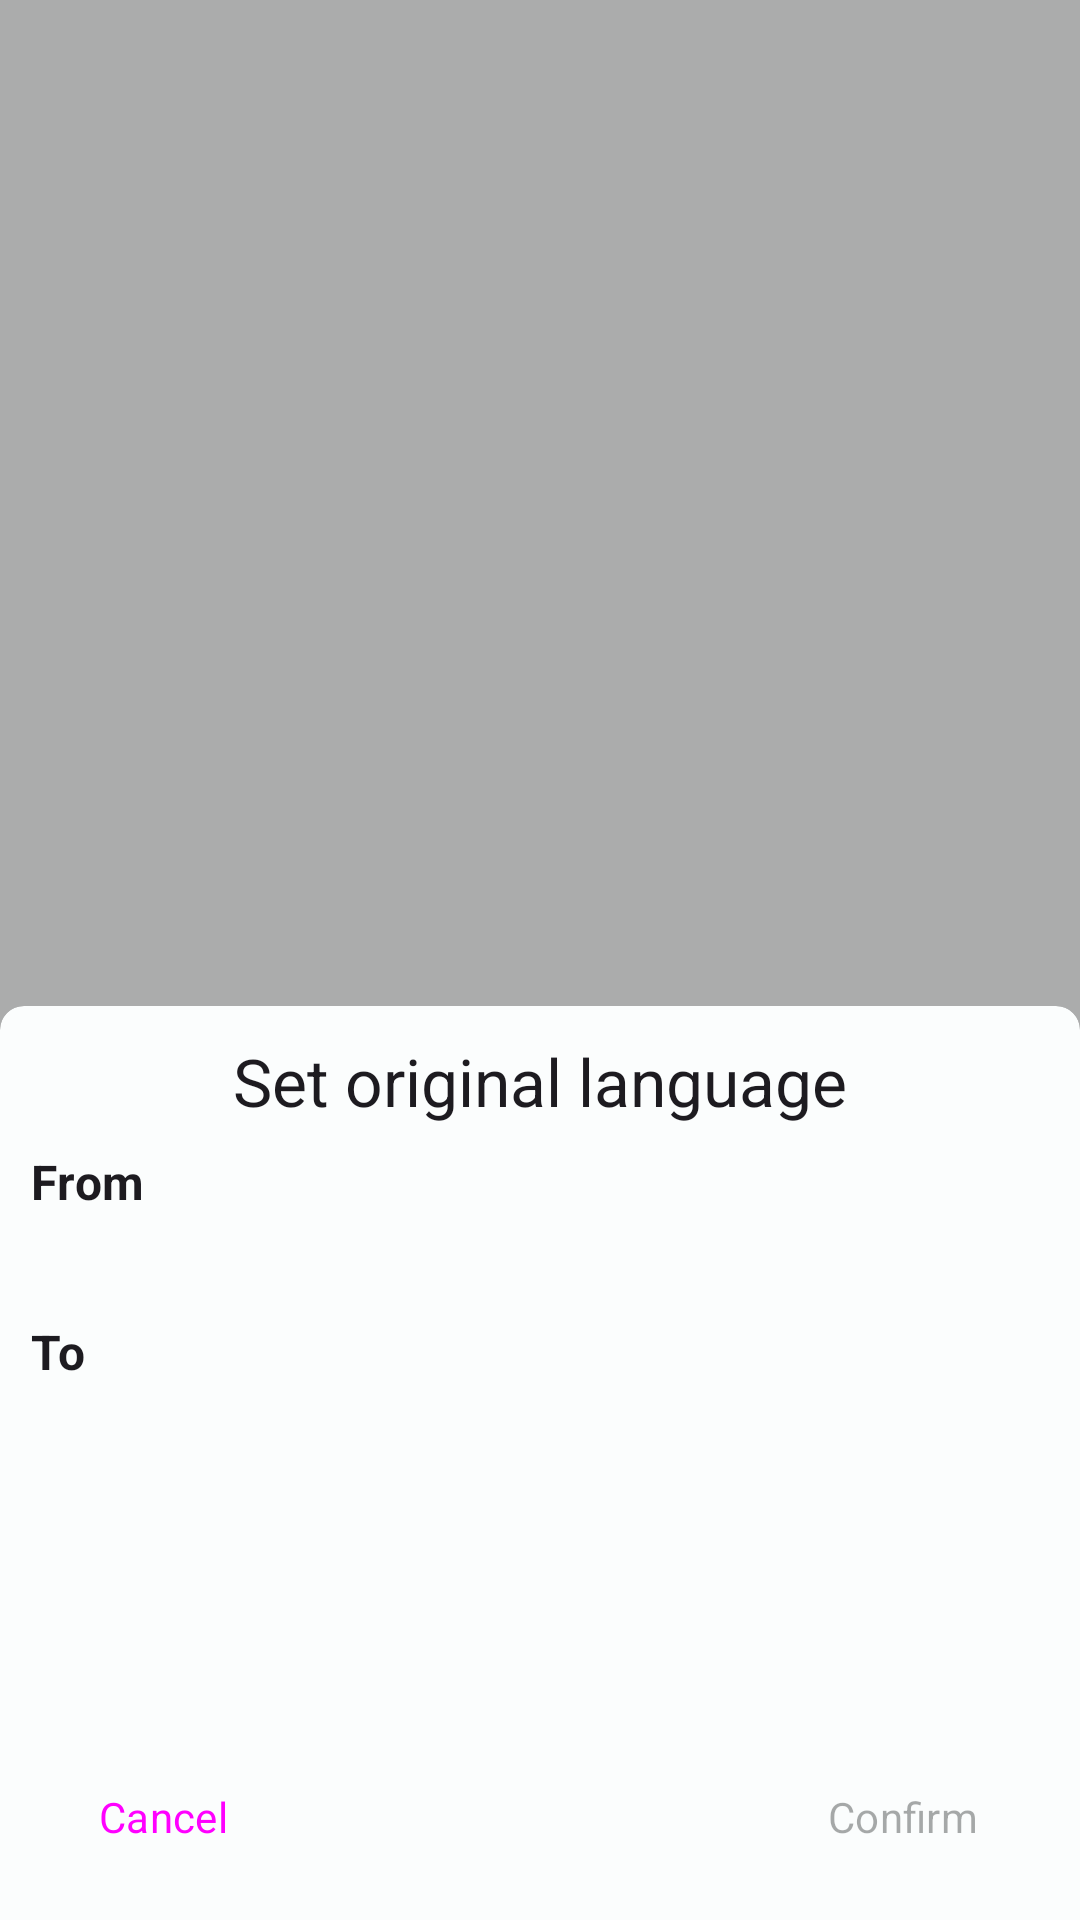

Reconstruct the res/layout file that produces this screen, plus the resources it refers to.
<!-- AndroidManifest.xml: application theme Theme.ETranslation -->
<!-- res/layout/controller_dashboard_override_language.xml -->
<?xml version="1.0" encoding="utf-8"?>
<androidx.coordinatorlayout.widget.CoordinatorLayout xmlns:android="http://schemas.android.com/apk/res/android"
    xmlns:app="http://schemas.android.com/apk/res-auto"
    xmlns:tools="http://schemas.android.com/tools"
    android:id="@+id/coordinator"
    android:layout_width="match_parent"
    android:layout_height="match_parent">

    <View
        android:id="@+id/scrim"
        android:layout_width="match_parent"
        android:layout_height="match_parent"
        android:background="?scrimBackground" />

    <com.google.android.material.card.MaterialCardView
        android:id="@+id/bottom_sheet"
        style="?materialCardViewFilledStyle"
        android:layout_width="match_parent"
        android:layout_height="wrap_content"
        app:behavior_hideable="true"
        app:layout_behavior="com.google.android.material.bottomsheet.BottomSheetBehavior"
        app:shapeAppearance="@style/ShapeAppearance.ETranslation.BottomSheet">

        <androidx.constraintlayout.widget.ConstraintLayout
            android:layout_width="match_parent"
            android:layout_height="wrap_content"
            android:clickable="true"
            android:focusable="true"
            android:minHeight="300dp"
            android:padding="8dp">

            <TextView
                android:id="@+id/title"
                style="?textAppearanceTitleLarge"
                android:layout_width="wrap_content"
                android:layout_height="wrap_content"
                android:text="@string/controller_dashboard_override_language_title"
                app:layout_constraintEnd_toEndOf="parent"
                app:layout_constraintStart_toStartOf="parent"
                app:layout_constraintTop_toTopOf="parent" />

            <TextView
                android:id="@+id/from_label"
                style="?textAppearanceTitleMedium"
                android:layout_width="wrap_content"
                android:layout_height="wrap_content"
                android:layout_marginTop="8dp"
                android:text="@string/controller_dashboard_override_language_title_from"
                android:textStyle="bold"
                app:layout_constraintStart_toStartOf="parent"
                app:layout_constraintTop_toBottomOf="@id/title" />

            <TextView
                android:id="@+id/from_flags"
                android:layout_width="wrap_content"
                android:layout_height="wrap_content"
                app:layout_constraintStart_toStartOf="parent"
                app:layout_constraintTop_toBottomOf="@id/from_label"
                tools:text="🇺🇸" />

            <TextView
                android:id="@+id/source_text_view"
                style="?textAppearanceBodyMedium"
                android:layout_width="wrap_content"
                android:layout_height="wrap_content"
                android:layout_marginTop="2dp"
                android:visibility="gone"
                app:layout_constraintStart_toStartOf="parent"
                app:layout_constraintTop_toBottomOf="@id/from_flags"
                tools:text="* assumed from device"
                tools:visibility="visible" />

            <TextView
                android:id="@+id/to_chip_group_label"
                style="?textAppearanceTitleMedium"
                android:layout_width="wrap_content"
                android:layout_height="wrap_content"
                android:layout_marginTop="16dp"
                android:text="@string/controller_dashboard_override_language_title_to"
                android:textStyle="bold"
                app:layout_constraintStart_toStartOf="parent"
                app:layout_constraintTop_toBottomOf="@id/source_text_view" />

            <com.google.android.material.chip.ChipGroup
                android:id="@+id/to_chip_group"
                android:layout_width="wrap_content"
                android:layout_height="wrap_content"
                app:layout_constraintStart_toStartOf="parent"
                app:layout_constraintTop_toBottomOf="@id/to_chip_group_label"
                app:selectionRequired="true"
                app:singleSelection="true" />

            <TextView
                android:id="@+id/warning_text_view"
                style="?textAppearanceBodyMedium"
                android:layout_width="wrap_content"
                android:layout_height="wrap_content"
                android:layout_marginTop="2dp"
                android:visibility="gone"
                app:layout_constraintStart_toStartOf="parent"
                app:layout_constraintTop_toBottomOf="@id/to_chip_group"
                tools:text="⚠\uFE0F watch out"
                tools:visibility="visible" />

            <Button
                android:id="@+id/override_button"
                style="@style/Widget.Material3.Button.TonalButton"
                android:layout_width="wrap_content"
                android:layout_height="wrap_content"
                android:layout_marginTop="4dp"
                android:backgroundTint="?colorTertiaryContainer"
                android:enabled="false"
                android:text="@string/controller_dashboard_override_language_button_override"
                app:layout_constraintBottom_toBottomOf="parent"
                app:layout_constraintEnd_toEndOf="parent" />


            <Button
                android:id="@+id/cancel_button"
                style="@style/Widget.Material3.Button.TextButton"
                android:layout_width="wrap_content"
                android:layout_height="wrap_content"
                android:text="@string/controller_dashboard_override_language_button_cancel"
                app:layout_constraintBottom_toBottomOf="parent"
                app:layout_constraintStart_toStartOf="parent" />

        </androidx.constraintlayout.widget.ConstraintLayout>
    </com.google.android.material.card.MaterialCardView>

</androidx.coordinatorlayout.widget.CoordinatorLayout>
<!-- resources referenced by this layout -->
<resources>
  <string name="controller_dashboard_override_language_button_cancel">Cancel</string>
  <string name="controller_dashboard_override_language_button_override">Confirm</string>
  <string name="controller_dashboard_override_language_title">Set original language</string>
  <string name="controller_dashboard_override_language_title_from">From</string>
  <string name="controller_dashboard_override_language_title_to">To</string>
  <color name="md_theme_light_primary">#006973</color>
  <color name="md_theme_light_onPrimary">#FFFFFF</color>
  <color name="md_theme_light_primaryContainer">#85F3FF</color>
  <color name="md_theme_light_onPrimaryContainer">#001F23</color>
  <color name="md_theme_light_secondary">#934B00</color>
  <color name="md_theme_light_onSecondary">#FFFFFF</color>
  <color name="md_theme_light_secondaryContainer">#FFDCC2</color>
  <color name="md_theme_light_onSecondaryContainer">#301400</color>
  <color name="md_theme_light_tertiary">#006495</color>
  <color name="md_theme_light_onTertiary">#FFFFFF</color>
  <color name="md_theme_light_tertiaryContainer">#C8E6FF</color>
  <color name="md_theme_light_onTertiaryContainer">#001E31</color>
  <color name="md_theme_light_error">#B3261E</color>
  <color name="md_theme_light_errorContainer">#F9DEDC</color>
  <color name="md_theme_light_onError">#FFFFFF</color>
  <color name="md_theme_light_onErrorContainer">#410E0B</color>
  <color name="md_theme_light_background">#FBFDFD</color>
  <color name="md_theme_light_onBackground">#191C1D</color>
  <color name="md_theme_light_surface">#FBFDFD</color>
  <color name="md_theme_light_onSurface">#191C1D</color>
  <color name="md_theme_light_surfaceVariant">#E7E0EC</color>
  <color name="md_theme_light_onSurfaceVariant">#49454F</color>
  <color name="md_theme_light_outline">#79747E</color>
  <color name="md_theme_light_inverseOnSurface">#EFF1F1</color>
  <color name="md_theme_light_inverseSurface">#2D3132</color>
  <color name="md_theme_light_primaryInverse">#4ED8E8</color>
  <style name="TextAppearance.ETranslation.DisplayLarge" parent="TextAppearance.Material3.DisplayLarge">
          <item name="fontFamily">@font/robotoslab</item>
      </style>
  <style name="TextAppearance.ETranslation.DisplaySmall" parent="TextAppearance.Material3.DisplaySmall">
          <item name="fontFamily">@font/robotoslab</item>
      </style>
  <style name="TextAppearance.ETranslation.HeadlineSmall" parent="TextAppearance.Material3.HeadlineSmall">
          <item name="fontFamily">@font/robotoslab</item>
      </style>
  <style name="TextAppearance.ETranslation.TitleLarge" parent="TextAppearance.Material3.TitleLarge">
          <item name="fontFamily">@font/lato</item>
      </style>
  <style name="TextAppearance.ETranslation.TitleMedium" parent="TextAppearance.Material3.TitleMedium">
          <item name="fontFamily">@font/lato</item>
      </style>
  <style name="TextAppearance.ETranslation.TitleSmall" parent="TextAppearance.Material3.TitleSmall">
          <item name="fontFamily">@font/lato</item>
      </style>
  <style name="TextAppearance.ETranslation.BodyLarge" parent="TextAppearance.Material3.BodyLarge">
          <item name="fontFamily">@font/lato</item>
      </style>
  <style name="TextAppearance.ETranslation.BodyMedium" parent="TextAppearance.Material3.BodyMedium">
          <item name="fontFamily">@font/lato</item>
      </style>
  <style name="TextAppearance.ETranslation.BodySmall" parent="TextAppearance.Material3.BodySmall">
          <item name="fontFamily">@font/lato</item>
      </style>
  <style name="TextAppearance.ETranslation.LabelLarge" parent="TextAppearance.Material3.LabelLarge">
          <item name="fontFamily">@font/lato</item>
      </style>
  <style name="TextAppearance.ETranslation.LabelMedium" parent="TextAppearance.Material3.LabelMedium">
          <item name="fontFamily">@font/lato</item>
      </style>
  <style name="TextAppearance.ETranslation.LabelSmall" parent="TextAppearance.Material3.LabelSmall">
          <item name="fontFamily">@font/lato</item>
      </style>
</resources>
